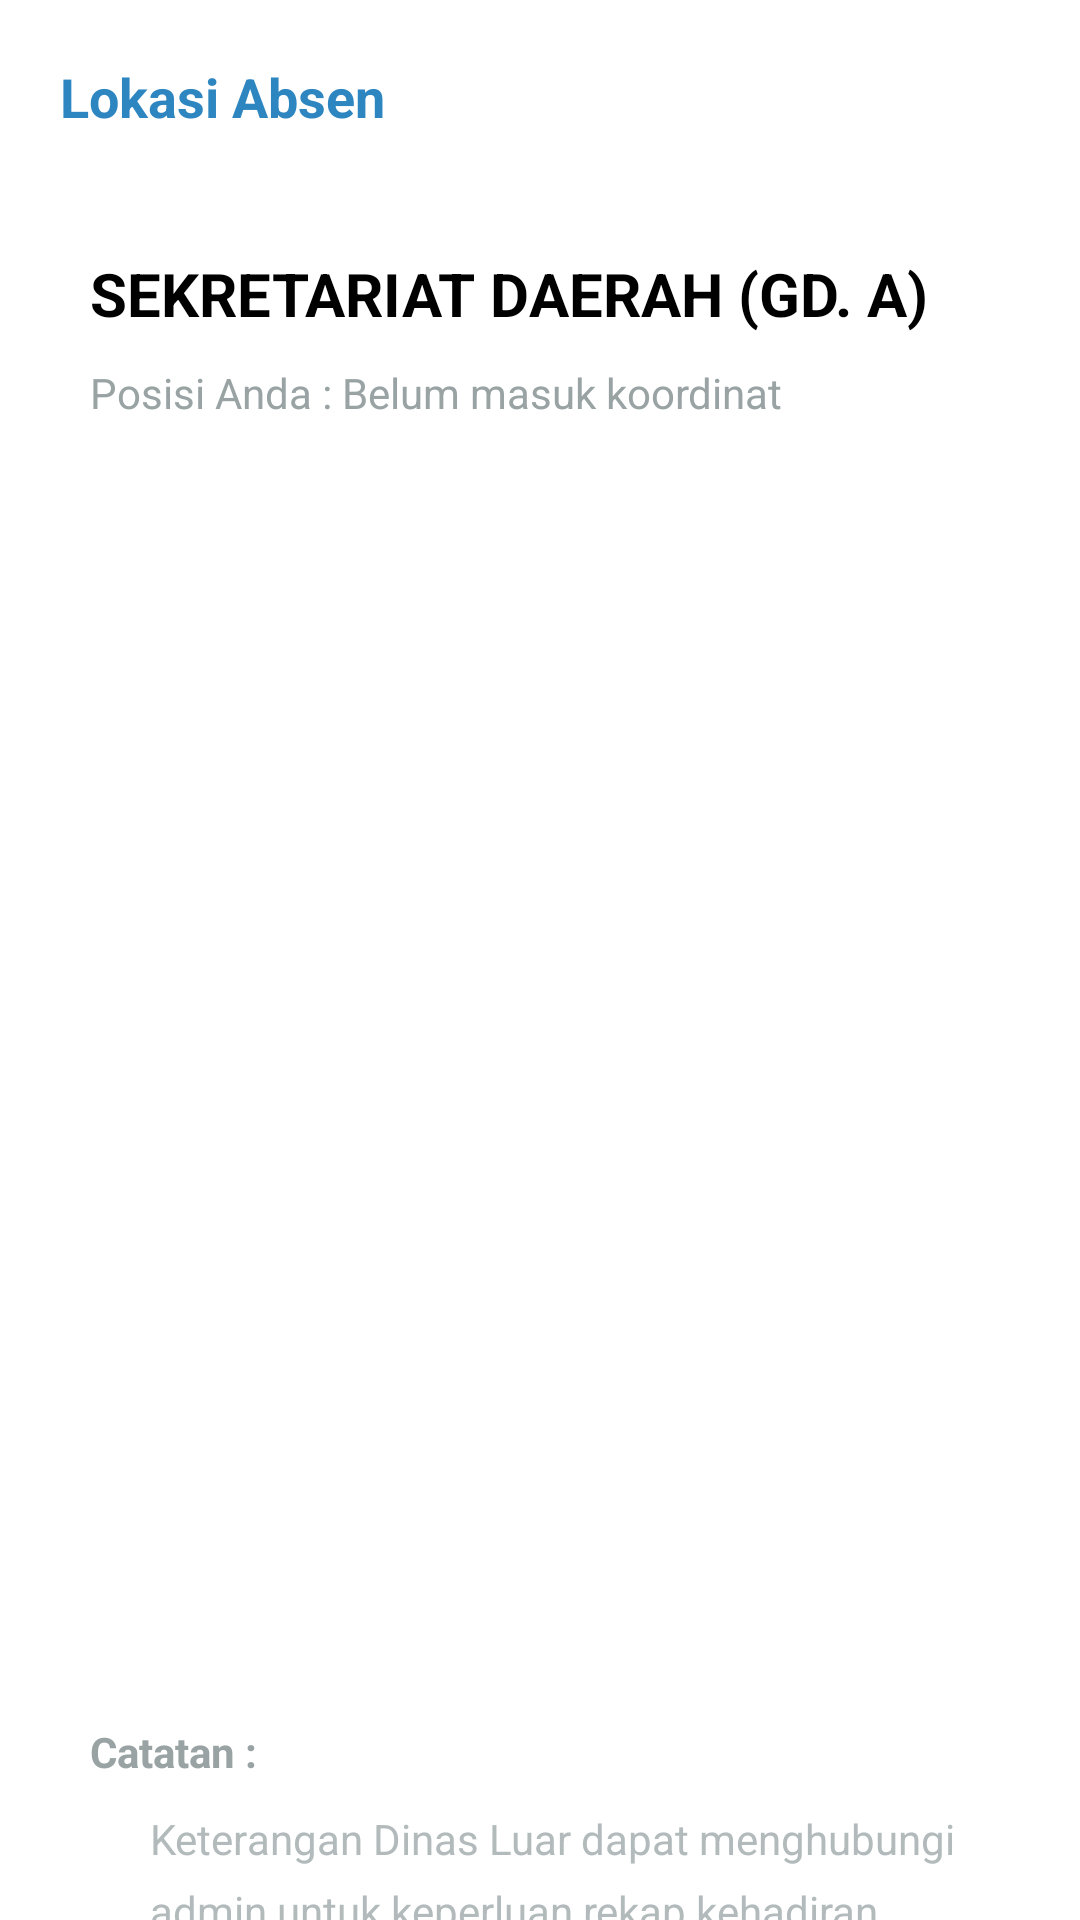

Android layout source for this screen:
<!-- AndroidManifest.xml: application theme Theme.Presensi -->
<!-- res/layout/activity_presensi.xml -->
<?xml version="1.0" encoding="utf-8"?>
<RelativeLayout
    xmlns:android="http://schemas.android.com/apk/res/android"
    xmlns:app="http://schemas.android.com/apk/res-auto"
    xmlns:tools="http://schemas.android.com/tools"
    android:layout_width="match_parent"
    android:layout_height="match_parent"
    tools:context=".Presensi">

    <TextView
        android:id="@+id/txt_lokasi"
        android:layout_width="wrap_content"
        android:layout_height="wrap_content"
        android:text="Lokasi Absen"
        android:paddingTop="20dp"
        android:paddingStart="20dp"
        android:textColor="#2E86C1"
        android:textStyle="bold"
        android:textSize="18dp"/>

    <GridLayout
        android:id="@+id/grid_lokasi"
        android:layout_width="match_parent"
        android:layout_height="120dp"
        android:layout_below="@+id/txt_lokasi"
        android:layout_marginStart="20dp"
        android:layout_marginTop="20dp"
        android:layout_marginEnd="20dp"
        android:layout_marginBottom="20dp"
        android:columnCount="2"
        android:rowCount="3">
        <LinearLayout
            android:layout_width="wrap_content"
            android:layout_height="wrap_content"
            android:layout_row="0"
            android:layout_rowWeight="1"
            android:layout_column="1"
            android:layout_columnWeight="1"
            android:orientation="vertical">
            <ImageView
                android:layout_width="40dp"
                android:layout_height="40dp"
                android:layout_gravity="right"
                android:layout_marginTop="20dp"
                android:layout_marginEnd="10dp"
                android:src="@drawable/ic_baseline_refresh_24" />
        </LinearLayout>

        <LinearLayout
            android:layout_width="wrap_content"
            android:layout_height="80dp"
            android:layout_row="0"
            android:layout_rowWeight="1"
            android:layout_column="0"
            android:layout_columnWeight="1"
            android:orientation="vertical">
            <TextView
                android:layout_width="wrap_content"
                android:layout_height="wrap_content"
                android:layout_below="@+id/txt_lokasi"
                android:paddingTop="20dp"
                android:textSize="20dp"
                android:text="SEKRETARIAT DAERAH (GD. A)"
                android:paddingStart="10dp"
                android:textColor="@color/black"
                android:textStyle="bold" />
            <TextView
                android:id="@+id/txt_lokasi_finger"
                android:layout_width="wrap_content"
                android:layout_height="wrap_content"
                android:layout_below="@+id/txt_lokasi1"
                android:paddingTop="10dp"
                android:textSize="14dp"
                android:text="Posisi Anda : Belum masuk koordinat"
                android:paddingStart="10dp"
                android:textColor="#99A3A4" />
        </LinearLayout>
    </GridLayout>

    <ImageView
        android:id="@+id/img_finger"
        android:layout_width="match_parent"
        android:layout_height="120dp"
        android:layout_below="@+id/grid_lokasi"
        android:layout_gravity="right"
        android:layout_marginTop="50dp"
        android:src="@drawable/finger"
        android:onClick="absen" />

    <TextView
        android:id="@+id/txt_catatan"
        android:layout_width="wrap_content"
        android:layout_height="wrap_content"
        android:layout_below="@+id/img_finger"
        android:text="Catatan :"
        android:textSize="14dp"
        android:paddingTop="200dp"
        android:paddingStart="30dp"
        android:textColor="#99A3A4"
        android:textStyle="bold" />

    <TextView
        android:id="@+id/txt_catatan2"
        android:layout_width="wrap_content"
        android:layout_height="wrap_content"
        android:layout_below="@+id/txt_catatan"
        android:textSize="14dp"
        android:text="Keterangan Dinas Luar dapat menghubungi"
        android:paddingTop="10dp"
        android:paddingStart="50dp"
        android:textColor="#B2BABB"/>

    <TextView
        android:id="@+id/txt_catatan3"
        android:layout_width="wrap_content"
        android:layout_height="wrap_content"
        android:layout_below="@+id/txt_catatan2"
        android:paddingTop="5dp"
        android:textSize="14dp"
        android:text="admin untuk keperluan rekap kehadiran."
        android:paddingStart="50dp"
        android:textColor="#B2BABB"/>

</RelativeLayout>
<!-- resources referenced by this layout -->
<resources>
  <color name="black">#FF000000</color>
  <style name="Theme.Presensi" parent="Theme.MaterialComponents.DayNight.NoActionBar">
          
          <item name="colorPrimary">@color/purple_500</item>
          <item name="colorPrimaryVariant">@color/purple_700</item>
          <item name="colorOnPrimary">@color/white</item>
          
          <item name="colorSecondary">@color/teal_200</item>
          <item name="colorSecondaryVariant">@color/teal_700</item>
          <item name="colorOnSecondary">@color/black</item>
          
          <item name="android:statusBarColor">?attr/colorPrimaryVariant</item>
          
      </style>
  <color name="purple_500">#3498DB</color>
  <color name="purple_700">#2471A3</color>
  <color name="white">#FFFFFFFF</color>
  <color name="teal_200">#FF03DAC5</color>
  <color name="teal_700">#FF018786</color>
</resources>
